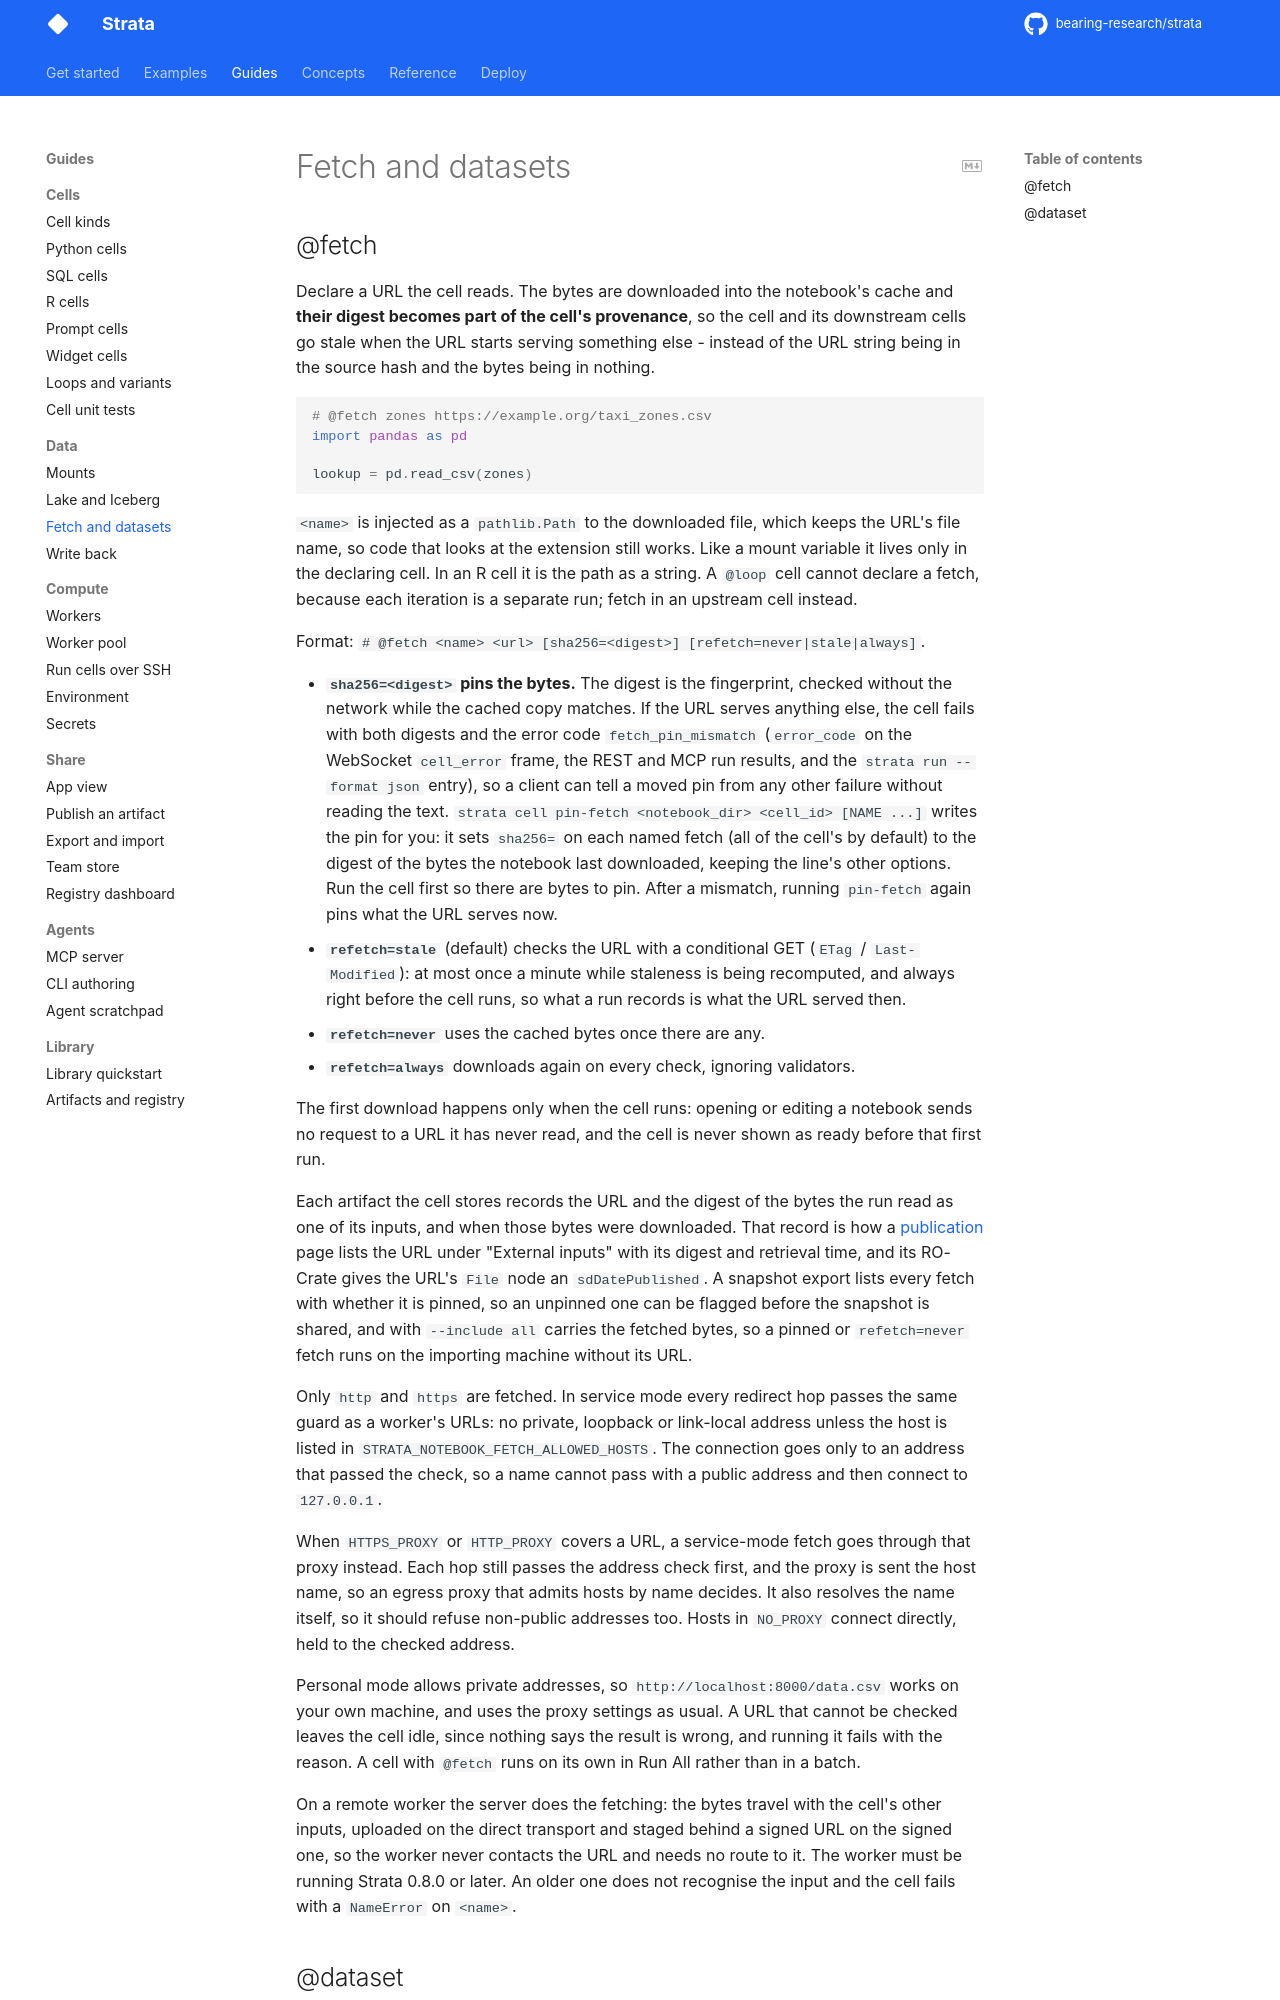

repository: bearing-research/strata · page: 0.12.0rc1/guides/data/fetch-and-datasets/index.html · generator: mkdocs

# Fetch and datasets

## @fetch

Declare a URL the cell reads. The bytes are downloaded into the notebook's
cache and **their digest becomes part of the cell's provenance**, so the cell
and its downstream cells go stale when the URL starts
serving something else - instead of the URL
string being in the source hash and the bytes being in nothing.

```python
# @fetch zones https://example.org/taxi_zones.csv
import pandas as pd

lookup = pd.read_csv(zones)
```

`<name>` is injected as a `pathlib.Path` to the downloaded file, which keeps the
URL's file name, so code that looks at the extension still works. Like a mount
variable it lives only in the declaring cell. In an R cell it is the path as a
string. A `@loop` cell cannot declare a fetch, because each iteration is a
separate run; fetch in an upstream cell instead.

Format: `# @fetch <name> <url> [sha256=<digest>] [refetch=never|stale|always]`.

- **`sha256=<digest>` pins the bytes.** The digest is the fingerprint, checked
  without the network while the cached copy matches. If the URL serves anything
  else, the cell fails with both digests and the error code
  `fetch_pin_mismatch` (`error_code` on the WebSocket `cell_error` frame, the
  REST and MCP run results, and the `strata run --format json` entry), so a
  client can tell a moved pin from any other failure without reading the text.
  `strata cell pin-fetch <notebook_dir> <cell_id> [NAME ...]` writes the pin for
  you: it sets `sha256=` on each named fetch (all of the cell's by default) to
  the digest of the bytes the notebook last downloaded, keeping the line's other
  options. Run the cell first so there are bytes to pin. After a mismatch,
  running `pin-fetch` again pins what the URL serves now.
- **`refetch=stale`** (default) checks the URL with a conditional GET
  (`ETag` / `Last-Modified`): at most once a minute while staleness is being
  recomputed, and always right before the cell runs, so what a run records is
  what the URL served then.
- **`refetch=never`** uses the cached bytes once there are any.
- **`refetch=always`** downloads again on every check, ignoring validators.

The first download happens only when the cell runs: opening or editing a
notebook sends no request to a URL it has never read, and the cell is never
shown as ready before that first run.

Each artifact the cell stores records the URL and the digest of the bytes the
run read as one of its inputs, and when those bytes were downloaded. That
record is how a [publication](../../notebook/publishing.md) page lists the URL under
"External inputs" with its digest and retrieval time, and its RO-Crate gives
the URL's `File` node an `sdDatePublished`. A snapshot export lists every fetch with whether it is
pinned, so an unpinned one can be flagged before the snapshot is shared, and
with `--include all` carries the fetched bytes, so a pinned or `refetch=never`
fetch runs on the importing machine without its URL.

Only `http` and `https` are fetched. In service mode every redirect hop passes
the same guard as a worker's URLs: no private, loopback or link-local address
unless the host is listed in `STRATA_NOTEBOOK_FETCH_ALLOWED_HOSTS`. The
connection goes only to an address that passed the check, so a name cannot
pass with a public address and then connect to `127.0.0.1`.

When `HTTPS_PROXY` or `HTTP_PROXY` covers a URL, a service-mode fetch goes
through that proxy instead. Each hop still passes the address check first, and
the proxy is sent the host name, so an egress proxy that admits hosts by name
decides. It also resolves the name itself, so it should refuse non-public
addresses too. Hosts in `NO_PROXY` connect directly, held to the checked
address.

Personal mode allows private addresses, so `http://localhost:8000/data.csv`
works on your own machine, and uses the proxy settings as usual. A URL that
cannot be checked leaves the cell idle, since nothing says the result is wrong, and running
it fails with the reason. A cell with `@fetch` runs on its own in Run All rather
than in a batch.

On a remote worker the server does the fetching: the bytes travel with the
cell's other inputs, uploaded on the direct transport and staged behind a
signed URL on the signed one, so the worker never contacts the URL and needs no
route to it. The worker must be running Strata 0.8.0 or later. An
older one does not recognise the input and the cell fails with a `NameError`
on `<name>`.
